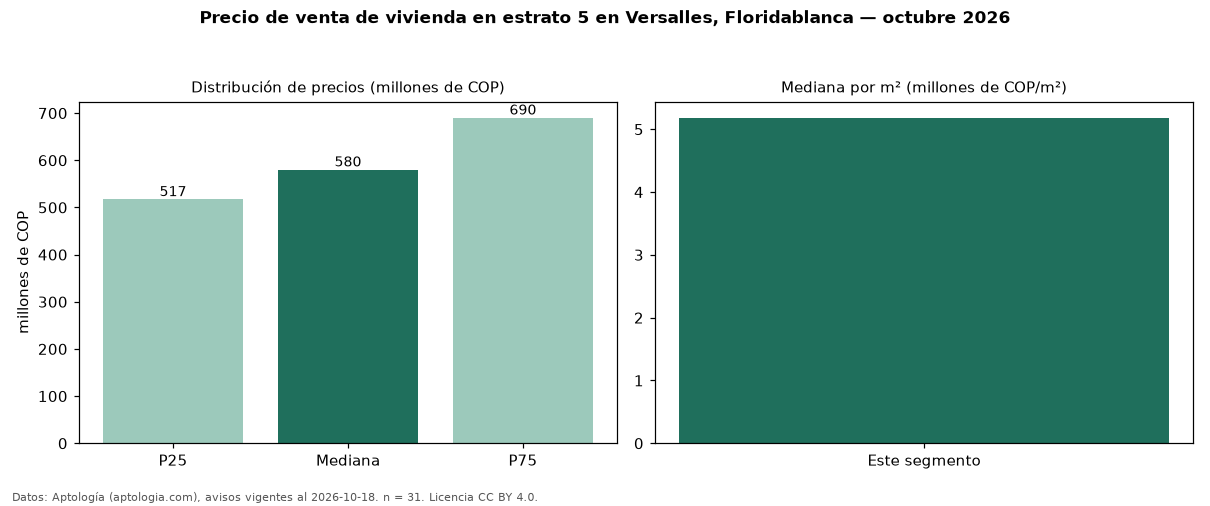

The data file committed next to this chart (first rows):
seccion, metrica, valor, moneda, n
precio, p25, 517000000, COP, 31
precio, mediana, 580000000, COP, 31
precio, p75, 690000000, COP, 31
precio, minimo, 398000000, COP, 31
precio, maximo, 890000000, COP, 31
m2, mediana_precio_m2, 5181818, COP, 31
m2, area_mediana_m2, 110.0, m2, 31
admin, mediana_admin_mes, 422000, COP, 26
banos, mediana_banos, 2.0, , 
parqueadero, pct_con_parqueadero, 90.0, %, 30
estrato, estrato_mas_frecuente, 5, , 31
habitaciones, 3+, 580000000, COP, 31
fuente, fecha_datos, 2026-10-18, , 
fuente, atribucion, https://www.aptologia.com/venta/floridab…, , 
fuente, licencia, CC BY 4.0, , 
